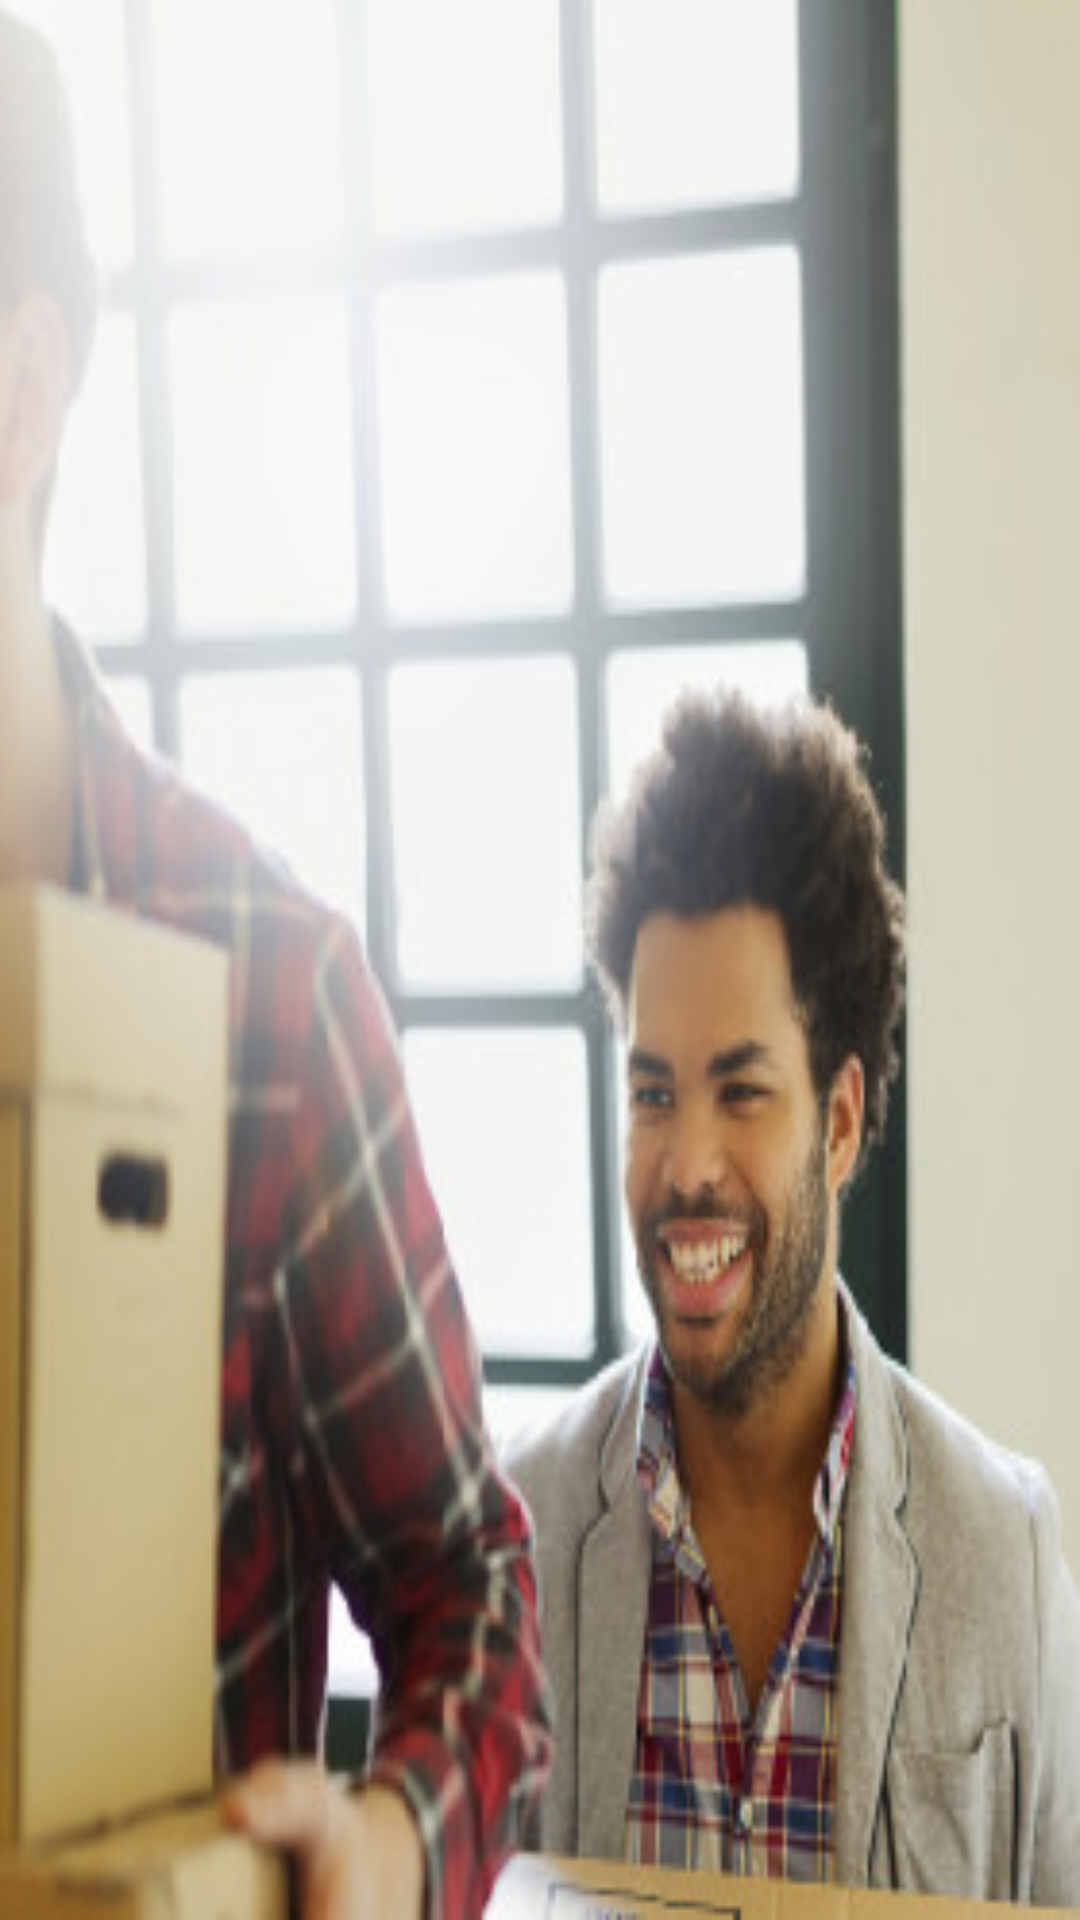

Layout XML and referenced resources for this Android screen:
<!-- AndroidManifest.xml: activity theme Splash -->
<!-- res/layout/activity_splash.xml -->
<?xml version="1.0" encoding="utf-8"?>
<RelativeLayout xmlns:android="http://schemas.android.com/apk/res/android"
    android:layout_width="match_parent"
    android:layout_height="match_parent"
    android:theme="@style/Theme.AppCompat.NoActionBar">

    <ImageView
        android:layout_width="match_parent"
        android:layout_height="match_parent"
        android:layout_centerInParent="true"
        android:background="@drawable/splash"
        android:foregroundGravity="center" />
    <ProgressBar
        android:layout_width="100dp"
        android:layout_height="100dp"
        android:layout_centerInParent="true"
        android:id="@+id/progressBar" />

</RelativeLayout>
<!-- resources referenced by this layout -->
<resources>
  <!-- drawable splash: png bitmap (drawable, 153930 bytes) -->
  <style name="Splash" parent="Theme.AppCompat.Light.NoActionBar">
          <item name="colorPrimary">@color/colorPrimary</item>
          <item name="colorPrimaryDark">@color/colorPrimaryDark</item>
          <item name="colorAccent">@color/colorAccent</item>
      </style>
  <color name="colorPrimary">#3F51B5</color>
  <color name="colorPrimaryDark">#303F9F</color>
  <color name="colorAccent">#FF4081</color>
</resources>
